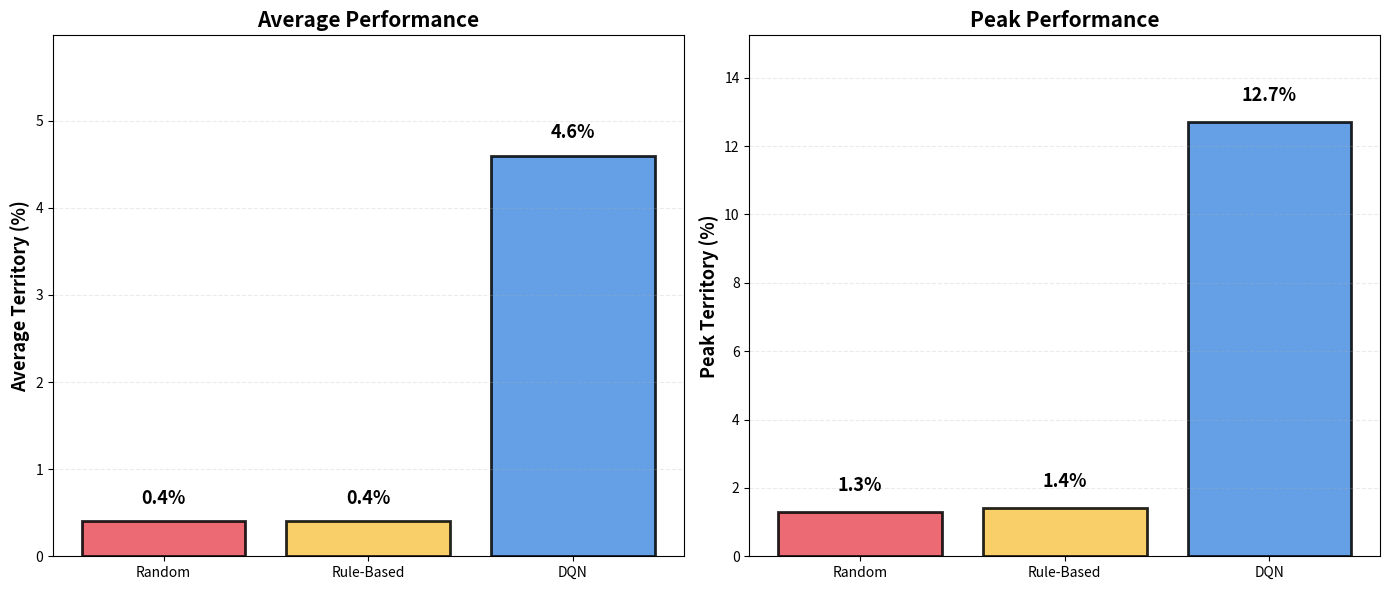

Python code for this plot: (Note: this script raises an exception after producing the figure.)
import matplotlib.pyplot as plt
import numpy as np
import os

agents = ['Random', 'Rule-Based', 'DQN']

# using the results we had from the eval
avg_scores = [0.4, 0.4, 4.6]
max_scores = [1.3, 1.4, 12.7]

fig, axes = plt.subplots(1, 2, figsize=(14, 6))

colors = ['#E8505B', '#F9C74F', '#4A90E2']

bars1 = axes[0].bar(agents, avg_scores, color=colors, edgecolor='black', linewidth=2, alpha=0.85)
axes[0].set_ylabel('Average Territory (%)', fontsize=13, fontweight='bold')
axes[0].set_title('Average Performance', fontsize=15, fontweight='bold')
axes[0].grid(True, alpha=0.25, axis='y', linestyle='--')
axes[0].set_ylim(0, max(avg_scores) * 1.3)

for bar, score in zip(bars1, avg_scores):
    height = bar.get_height()
    axes[0].text(bar.get_x() + bar.get_width()/2., height + 0.15,
                f'{score:.1f}%', ha='center', va='bottom',
                fontsize=13, fontweight='bold')

bars2 = axes[1].bar(agents, max_scores, color=colors, edgecolor='black', linewidth=2, alpha=0.85)
axes[1].set_ylabel('Peak Territory (%)', fontsize=13, fontweight='bold')
axes[1].set_title('Peak Performance', fontsize=15, fontweight='bold')
axes[1].grid(True, alpha=0.25, axis='y', linestyle='--')
axes[1].set_ylim(0, max(max_scores) * 1.2)

for bar, score in zip(bars2, max_scores):
    height = bar.get_height()
    axes[1].text(bar.get_x() + bar.get_width()/2., height + 0.5,
                f'{score:.1f}%', ha='center', va='bottom',
                fontsize=13, fontweight='bold')

plt.tight_layout()
plt.savefig('results/agent_comparison.png', dpi=300, bbox_inches='tight', facecolor='white')
plt.show()
